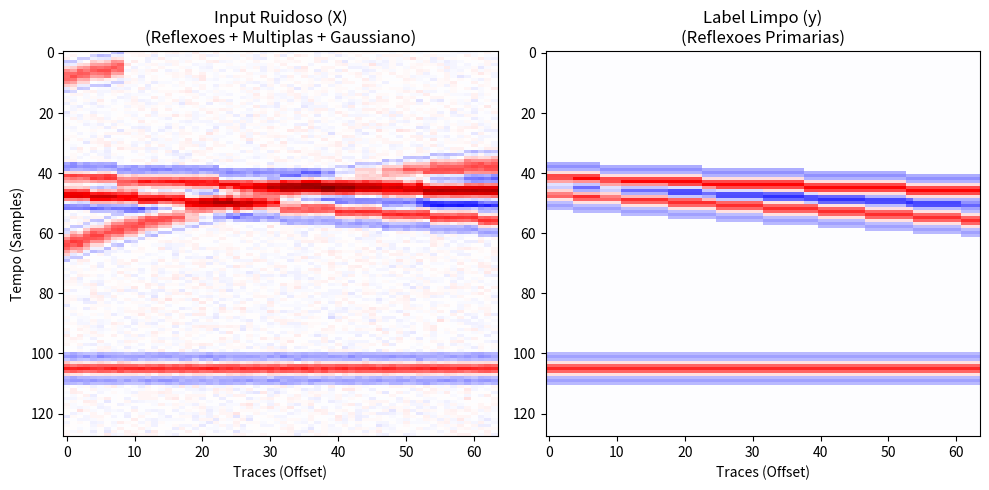

Recreate this plot in Python.
import numpy as np
import scipy.signal
import matplotlib.pyplot as plt
from typing import Tuple

def ricker_wavelet(f0: float = 25.0, dt: float = 0.004, length: int = 11) -> np.ndarray:
    """Gera uma wavelet de Ricker para simular pulsos sismicos."""
    t = np.arange(-(length // 2), length // 2 + 1) * dt
    y = (1.0 - 2.0 * (np.pi ** 2) * (f0 ** 2) * (t ** 2)) * np.exp(-(np.pi ** 2) * (f0 ** 2) * (t ** 2))
    return y.astype(np.float32)

def generate_label(shape: Tuple[int, int]) -> np.ndarray:
    """Gera reflexoes geologicas horizontais ou suavemente inclinadas (Label - y)."""
    ntraces, nsamples = shape
    label = np.zeros(shape, dtype=np.float32)
    wavelet = ricker_wavelet()
    half_w = len(wavelet) // 2
    
    # 2 a 4 eventos continuos (refletores)
    num_events = np.random.randint(2, 5)
    for _ in range(num_events):
        start_time = np.random.randint(20, nsamples - 20)
        # Inclinacao suave
        slope = np.random.uniform(-0.15, 0.15)
        amplitude = np.random.uniform(0.7, 1.0)
        
        for tr in range(ntraces):
            t_idx_exact = start_time + slope * tr
            t_idx = int(np.round(t_idx_exact))
            
            # Convolucao com Ricker inserindo no indice
            if half_w <= t_idx < nsamples - half_w:
                label[tr, t_idx - half_w : t_idx + half_w + 1] += wavelet * amplitude
                
    return label

def generate_input(label: np.ndarray) -> np.ndarray:
    """Gera matriz ruidosa somando reflexoes (multiplas) e ruido Gaussiano (Input - X)."""
    ntraces, nsamples = label.shape
    input_data = label.copy()
    
    # Wavelet de frequencia ligeiramente inferior para multiplas
    wavelet = ricker_wavelet(f0=15.0)
    half_w = len(wavelet) // 2
    
    # Ruido Coerente: 2 a 5 multiplas/eventos inclinados cruzando
    num_multiples = np.random.randint(2, 6)
    for _ in range(num_multiples):
        start_time = np.random.randint(0, nsamples)
        # Inclinacao forte ou curvada
        slope = np.random.uniform(-0.8, 0.8)
        curvature = np.random.uniform(-0.005, 0.005)
        amplitude = np.random.uniform(0.3, 0.7)
        
        for tr in range(ntraces):
            t_idx_exact = start_time + slope * tr + curvature * (tr ** 2)
            t_idx = int(np.round(t_idx_exact))
            
            if half_w <= t_idx < nsamples - half_w:
                input_data[tr, t_idx - half_w : t_idx + half_w + 1] += wavelet * amplitude
                
    # Ruido Gaussiano leve de fundo
    noise = np.random.normal(0, 0.03, label.shape).astype(np.float32)
    input_data += noise
    
    return input_data

def main() -> None:
    shape = (64, 128)
    
    # 1. Geracao
    y_label = generate_label(shape)
    X_input = generate_input(y_label)
    
    # 2. Salvamento (arrays binarios NPY)
    np.save('sample_X.npy', X_input)
    np.save('sample_y.npy', y_label)
    
    # 3. Plot de Validacao
    fig, axes = plt.subplots(1, 2, figsize=(10, 5))
    
    # Usando .T pois o eixo X usualmente e traces (0 a 64) e eixo Y e tempo descendo (0 a 128)
    vmax = max(np.max(np.abs(X_input)), np.max(np.abs(y_label)))
    
    axes[0].imshow(X_input.T, cmap='seismic', aspect='auto', vmin=-vmax, vmax=vmax)
    axes[0].set_title('Input Ruidoso (X)\n(Reflexoes + Multiplas + Gaussiano)')
    axes[0].set_xlabel('Traces (Offset)')
    axes[0].set_ylabel('Tempo (Samples)')
    
    axes[1].imshow(y_label.T, cmap='seismic', aspect='auto', vmin=-vmax, vmax=vmax)
    axes[1].set_title('Label Limpo (y)\n(Reflexoes Primarias)')
    axes[1].set_xlabel('Traces (Offset)')
    
    plt.tight_layout()
    plt.savefig('sample_01.png', dpi=300)
    print("Sucesso! Arrays salvos em .npy e grafico gerado em sample_01.png.")

if __name__ == '__main__':
    main()
